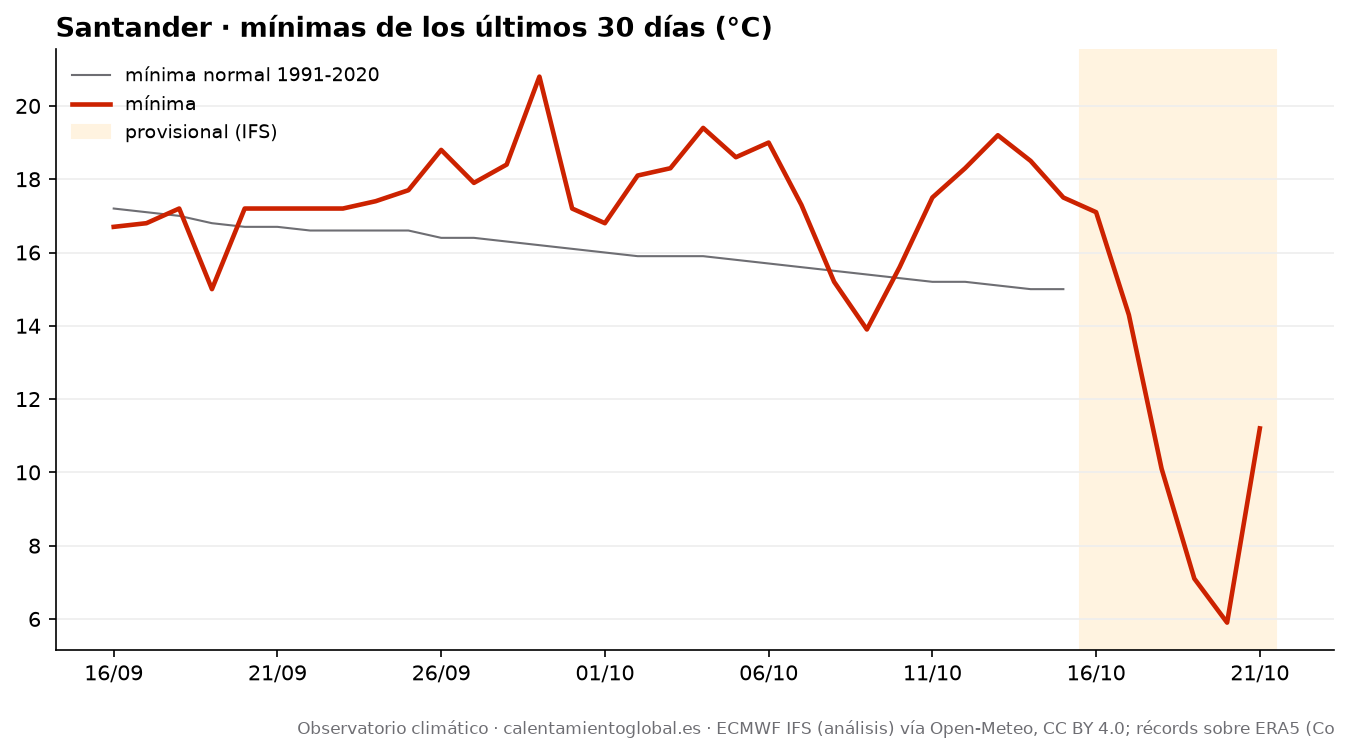

The data file committed next to this chart (first rows):
fecha, tmax, tmax_normal, tmin, tmin_normal, lluvia_mm, lluvia_normal_mm
2026-09-16, 19.9, 21.8, 16.7, 17.2, 4.1, 2.63
2026-09-17, 20.0, 21.7, 16.8, 17.1, 1.5, 2.74
2026-09-18, 20.7, 21.5, 17.2, 17.0, 2.4, 2.86
2026-09-19, 22.3, 21.4, 15.0, 16.8, 0.0, 2.97
2026-09-20, 23.2, 21.3, 17.2, 16.7, 0.0, 3.01
2026-09-21, 24.1, 21.2, 17.2, 16.7, 0.0, 3.09
2026-09-22, 23.5, 21.2, 17.2, 16.6, 0.0, 3.13
2026-09-23, 24.1, 21.2, 17.2, 16.6, 0.0, 3.17
2026-09-24, 26.9, 21.1, 17.4, 16.6, 0.0, 3.22
2026-09-25, 21.6, 21.0, 17.7, 16.6, 1.1, 3.22
2026-09-26, 22.2, 21.0, 18.8, 16.4, 0.0, 3.25
2026-09-27, 22.8, 20.9, 17.9, 16.4, 0.2, 3.26
2026-09-28, 24.1, 20.8, 18.4, 16.3, 0.4, 3.28
2026-09-29, 26.8, 20.6, 20.8, 16.2, 0.0, 3.32
2026-09-30, 25.2, 20.5, 17.2, 16.1, 4.4, 3.38
2026-10-01, 19.9, 20.4, 16.8, 16.0, 2.0, 3.39
2026-10-02, 21.5, 20.4, 18.1, 15.9, 0.3, 3.37
2026-10-03, 21.0, 20.4, 18.3, 15.9, 21.9, 3.36
2026-10-04, 23.0, 20.3, 19.4, 15.9, 11.1, 3.46
2026-10-05, 23.1, 20.3, 18.6, 15.8, 0.5, 3.51
2026-10-06, 23.0, 20.2, 19.0, 15.7, 5.3, 3.53
2026-10-07, 19.5, 20.0, 17.3, 15.6, 20.3, 3.58
2026-10-08, 17.4, 19.9, 15.2, 15.5, 3.5, 3.62
2026-10-09, 19.1, 19.8, 13.9, 15.4, 0.2, 3.63
2026-10-10, 20.3, 19.7, 15.6, 15.3, 0.1, 3.64
2026-10-11, 21.6, 19.7, 17.5, 15.2, 0.0, 3.5
2026-10-12, 22.1, 19.6, 18.3, 15.2, 0.1, 3.53
2026-10-13, 22.6, 19.5, 19.2, 15.1, 0.0, 3.5
2026-10-14, 23.8, 19.4, 18.5, 15.0, 0.0, 3.51
2026-10-15, 22.1, 19.3, 17.5, 15.0, 0.0, 3.58
2026-10-16, 19.9, , 17.1, , 1.5, 
2026-10-17, 17.6, , 14.3, , 9.7, 
2026-10-18, 16.7, , 10.1, , 0.0, 
2026-10-19, 15.9, , 7.1, , 0.2, 
2026-10-20, 16.4, , 5.9, , 0.1, 
2026-10-21, 16.0, , 11.2, , 4.1, 
